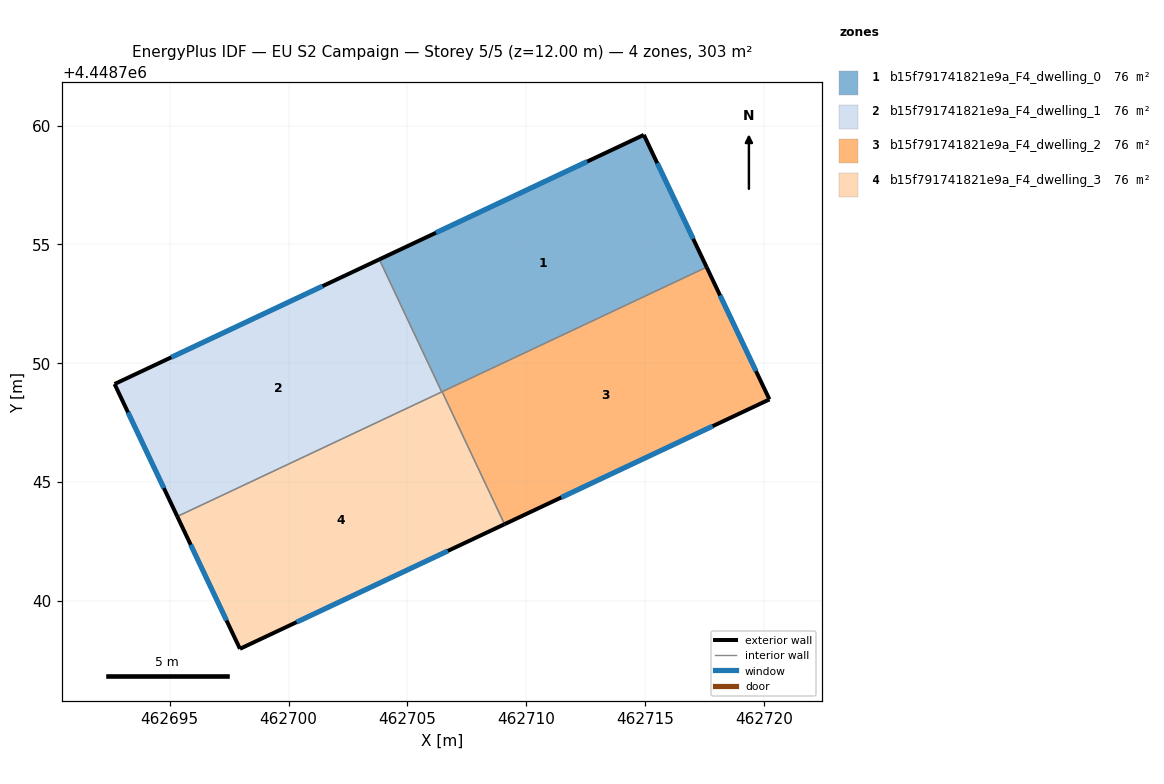
=== STOREY PLAN SPEC (per zone: floor XY polygon, exterior-wall plan segments, windows/doors) ===
zone 1: b15f791741821e9a_F4_dwelling_0  (75.8 m²)
  floor: (462714.94, 4448759.61) (462717.58, 4448754.04) (462706.44, 4448748.79) (462703.82, 4448754.37)
  exterior wall: (462714.94, 4448759.61) – (462703.82, 4448754.37)  [12.3 m]
    window: (462712.56, 4448758.48) – (462706.20, 4448755.49)  [12.1 m²]
  exterior wall: (462717.58, 4448754.04) – (462714.94, 4448759.61)  [6.2 m]
    window: (462717.02, 4448755.23) – (462715.51, 4448758.41)  [6.0 m²]
  interior walls: 3
zone 2: b15f791741821e9a_F4_dwelling_1  (75.8 m²)
  floor: (462703.82, 4448754.37) (462706.44, 4448748.79) (462695.32, 4448743.56) (462692.68, 4448749.13)
  exterior wall: (462692.68, 4448749.13) – (462695.32, 4448743.56)  [6.2 m]
    window: (462693.25, 4448747.93) – (462694.75, 4448744.75)  [6.0 m²]
  exterior wall: (462703.82, 4448754.37) – (462692.68, 4448749.13)  [12.3 m]
    window: (462701.43, 4448753.25) – (462695.07, 4448750.25)  [12.1 m²]
  interior walls: 2
zone 3: b15f791741821e9a_F4_dwelling_2  (75.8 m²)
  floor: (462717.58, 4448754.04) (462720.22, 4448748.48) (462709.08, 4448743.23) (462706.46, 4448748.80)
  exterior wall: (462720.22, 4448748.48) – (462717.58, 4448754.04)  [6.2 m]
    window: (462719.66, 4448749.67) – (462718.15, 4448752.85)  [6.0 m²]
  exterior wall: (462709.08, 4448743.23) – (462720.22, 4448748.48)  [12.3 m]
    window: (462711.47, 4448744.36) – (462717.84, 4448747.36)  [12.1 m²]
  interior walls: 2
zone 4: b15f791741821e9a_F4_dwelling_3  (75.8 m²)
  floor: (462706.46, 4448748.80) (462709.08, 4448743.23) (462697.95, 4448737.99) (462695.32, 4448743.56)
  exterior wall: (462697.95, 4448737.99) – (462709.08, 4448743.23)  [12.3 m]
    window: (462700.34, 4448739.11) – (462706.70, 4448742.11)  [12.1 m²]
  exterior wall: (462695.32, 4448743.56) – (462697.95, 4448737.99)  [6.2 m]
    window: (462695.88, 4448742.36) – (462697.39, 4448739.18)  [6.0 m²]
  interior walls: 3

=== DERIVED (storey summary) ===
Building: EU S2 Campaign
Storey: 5 of 5  (floor level z = 12.00 m)
Storey gross floor area: 303.2 m²
Zones on this storey: 4
  - b15f791741821e9a_F4_dwelling_0: floor 75.8 m²; exterior wall 18.5 m (55.4 m²); 2 window(s) 18.1 m²; WWR 32.7%
  - b15f791741821e9a_F4_dwelling_1: floor 75.8 m²; exterior wall 18.5 m (55.4 m²); 2 window(s) 18.1 m²; WWR 32.7%
  - b15f791741821e9a_F4_dwelling_2: floor 75.8 m²; exterior wall 18.5 m (55.4 m²); 2 window(s) 18.1 m²; WWR 32.7%
  - b15f791741821e9a_F4_dwelling_3: floor 75.8 m²; exterior wall 18.5 m (55.4 m²); 2 window(s) 18.1 m²; WWR 32.7%
Zone adjacency (shared interzone walls):
  - b15f791741821e9a_F4_dwelling_0 ↔ b15f791741821e9a_F4_dwelling_1
  - b15f791741821e9a_F4_dwelling_0 ↔ b15f791741821e9a_F4_dwelling_2
  - b15f791741821e9a_F4_dwelling_0 ↔ b15f791741821e9a_F4_dwelling_3
  - b15f791741821e9a_F4_dwelling_1 ↔ b15f791741821e9a_F4_dwelling_3
  - b15f791741821e9a_F4_dwelling_2 ↔ b15f791741821e9a_F4_dwelling_3